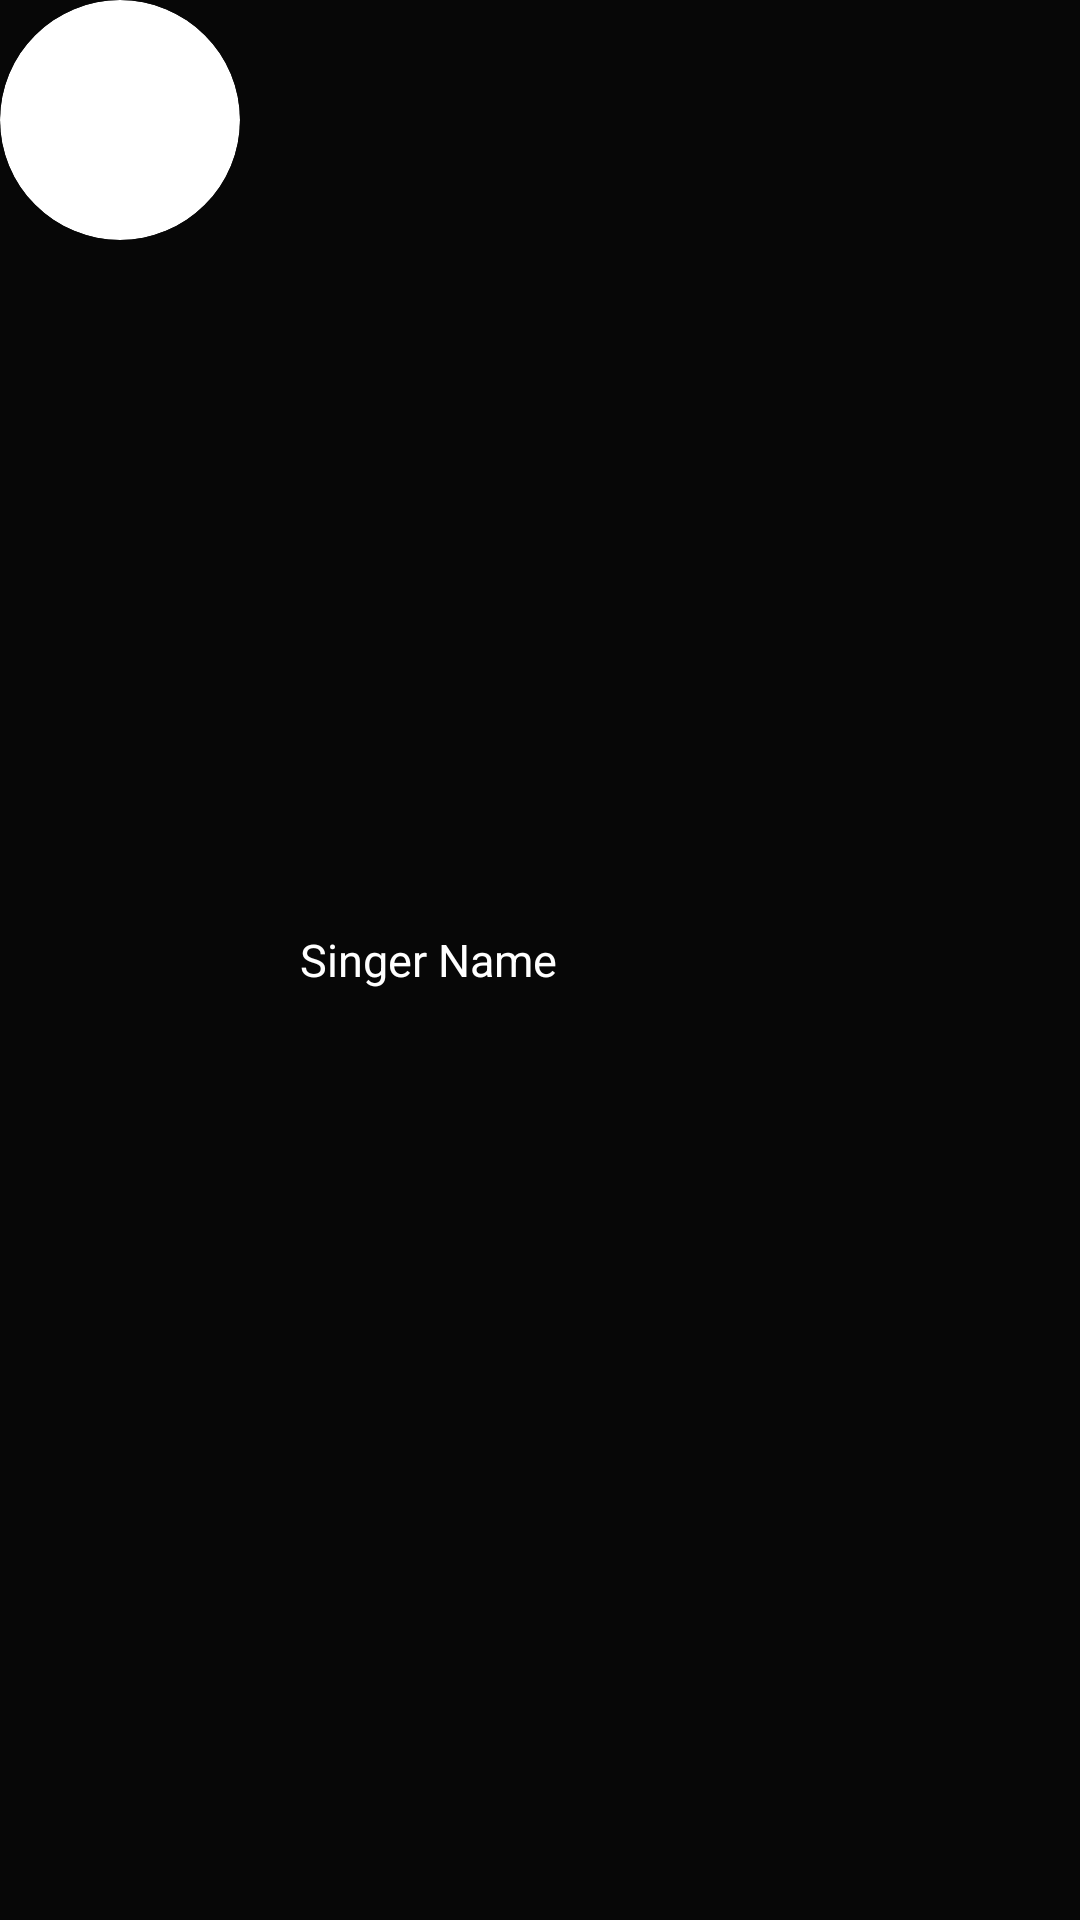

Android layout source for this screen:
<!-- AndroidManifest.xml: application theme AppTheme -->
<!-- res/layout/video_recyclerview_item.xml -->
<?xml version="1.0" encoding="utf-8"?>
<RelativeLayout xmlns:android="http://schemas.android.com/apk/res/android"
    xmlns:app="http://schemas.android.com/apk/res-auto"
    android:orientation="vertical"
    android:layout_marginLeft="5dp"
    android:layout_marginRight="5dp"
    android:layout_marginBottom="8dp"
    android:background="@color/blackColor"
    android:id="@+id/singleItemId"
    android:layout_width="match_parent"
    android:layout_height="wrap_content">
    <androidx.cardview.widget.CardView
        android:id="@+id/card"
        app:cardCornerRadius="40dp"
        android:background="@color/blackColor"
        android:layout_width="wrap_content"
        android:layout_height="wrap_content">

        <ImageView
            android:id="@+id/contentItemImageId"
            android:scaleType="fitXY"
            android:layout_width="80dp"
            android:layout_height="80dp"
            android:layout_alignParentLeft="true"
            android:layout_alignParentTop="true"/>
    </androidx.cardview.widget.CardView>

    <TextView
        android:id="@+id/contentNameId"
        android:layout_width="wrap_content"
        android:layout_height="wrap_content"
        android:text="Singer Name"
        android:textColor="@color/whiteColor"
        android:textSize="15sp"
        android:layout_centerVertical="true"
        android:layout_toRightOf="@+id/card"
        android:layout_marginLeft="20dp"/>

    <TextView
        android:id="@+id/countId"
        android:layout_width="wrap_content"
        android:layout_height="wrap_content"
        android:text="21"
        android:textColor="@color/whiteColor"
        android:textSize="15sp"
        android:visibility="gone"
        android:layout_centerVertical="true"
        android:layout_alignParentRight="true"
        android:layout_marginRight="10dp" />



</RelativeLayout>
<!-- resources referenced by this layout -->
<resources>
  <color name="blackColor">#F8000000</color>
  <color name="whiteColor">#fff</color>
  <style name="AppTheme" parent="Theme.AppCompat.DayNight.DarkActionBar">
          
          <item name="colorPrimary">@color/titlecolor</item>
          <item name="colorPrimaryDark">@color/colorPrimaryDark</item>
          <item name="colorAccent">@color/colorAccent</item>
  
      </style>
  <color name="titlecolor">#5C0101</color>
  <color name="colorPrimaryDark">#000000</color>
  <color name="colorAccent">#D81B60</color>
</resources>
